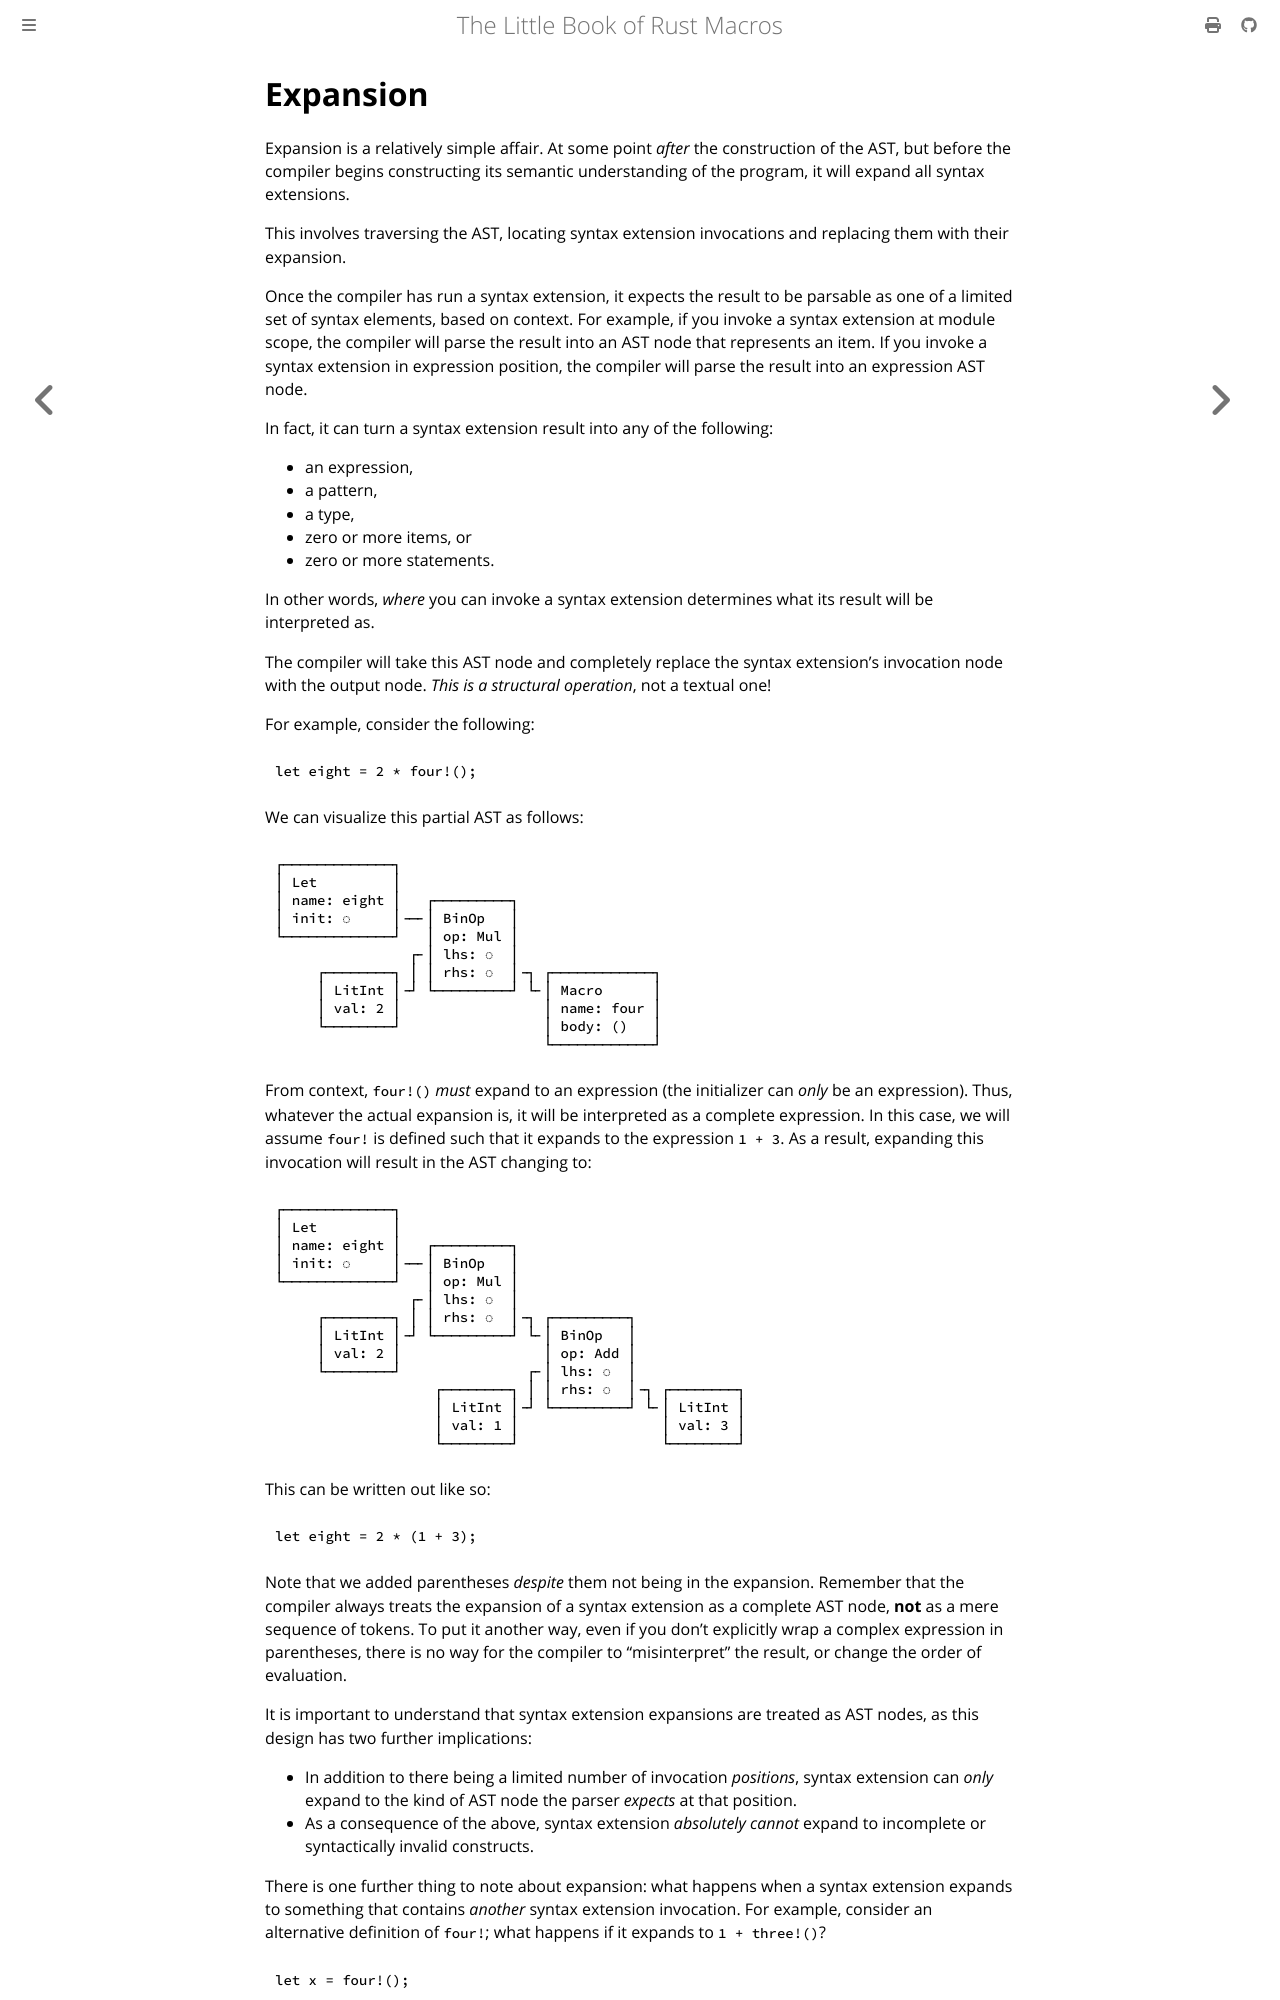

repository: Veykril/tlborm · page: syntax-extensions/expansion.html · generator: mdbook

# Expansion

Expansion is a relatively simple affair.
At some point *after* the construction of the AST, but before the compiler begins constructing its semantic understanding of the program, it will expand all syntax extensions.

This involves traversing the AST, locating syntax extension invocations and replacing them with their expansion.

Once the compiler has run a syntax extension, it expects the result to be parsable as one of a limited set of syntax elements, based on context.
For example, if you invoke a syntax extension at module scope, the compiler will parse the result into an AST node that represents an item.
If you invoke a syntax extension in expression position, the compiler will parse the result into an expression AST node.

In fact, it can turn a syntax extension result into any of the following:

* an expression,
* a pattern,
* a type,
* zero or more items, or
* zero or more statements.

In other words, *where* you can invoke a syntax extension determines what its result will be interpreted as.

The compiler will take this AST node and completely replace the syntax extension's invocation node with the output node.
*This is a structural operation*, not a textual one!

For example, consider the following:

```rust,ignore
let eight = 2 * four!();
```

We can visualize this partial AST as follows:

```text
┌─────────────┐
│ Let         │
│ name: eight │   ┌─────────┐
│ init: ◌     │╶─╴│ BinOp   │
└─────────────┘   │ op: Mul │
                ┌╴│ lhs: ◌  │
     ┌────────┐ │ │ rhs: ◌  │╶┐ ┌────────────┐
     │ LitInt │╶┘ └─────────┘ └╴│ Macro      │
     │ val: 2 │                 │ name: four │
     └────────┘                 │ body: ()   │
                                └────────────┘
```

From context, `four!()` *must* expand to an expression (the initializer can *only* be an expression).
Thus, whatever the actual expansion is, it will be interpreted as a complete expression.
In this case, we will assume `four!` is defined such that it expands to the expression `1 + 3`.
As a result, expanding this invocation will result in the AST changing to:

```text
┌─────────────┐
│ Let         │
│ name: eight │   ┌─────────┐
│ init: ◌     │╶─╴│ BinOp   │
└─────────────┘   │ op: Mul │
                ┌╴│ lhs: ◌  │
     ┌────────┐ │ │ rhs: ◌  │╶┐ ┌─────────┐
     │ LitInt │╶┘ └─────────┘ └╴│ BinOp   │
     │ val: 2 │                 │ op: Add │
     └────────┘               ┌╴│ lhs: ◌  │
                   ┌────────┐ │ │ rhs: ◌  │╶┐ ┌────────┐
                   │ LitInt │╶┘ └─────────┘ └╴│ LitInt │
                   │ val: 1 │                 │ val: 3 │
                   └────────┘                 └────────┘
```

This can be written out like so:

```rust,ignore
let eight = 2 * (1 + 3);
```

Note that we added parentheses *despite* them not being in the expansion.
Remember that the compiler always treats the expansion of a syntax extension as a complete AST node, **not** as a mere sequence of tokens.
To put it another way, even if you don't explicitly wrap a complex expression in parentheses, there is no way for the compiler to "misinterpret" the result, or change the order of evaluation.

It is important to understand that syntax extension expansions are treated as AST nodes, as this design has two further implications:

* In addition to there being a limited number of invocation *positions*, syntax extension can *only* expand to the kind of AST node the parser *expects* at that position.
* As a consequence of the above, syntax extension  *absolutely cannot* expand to incomplete or syntactically invalid constructs.

There is one further thing to note about expansion: what happens when a syntax extension expands to something that contains *another* syntax extension invocation.
For example, consider an alternative definition of `four!`; what happens if it expands to `1 + three!()`?

```rust,ignore
let x = four!();
```

Expands to:

```rust,ignore
let x = 1 + three!();
```
